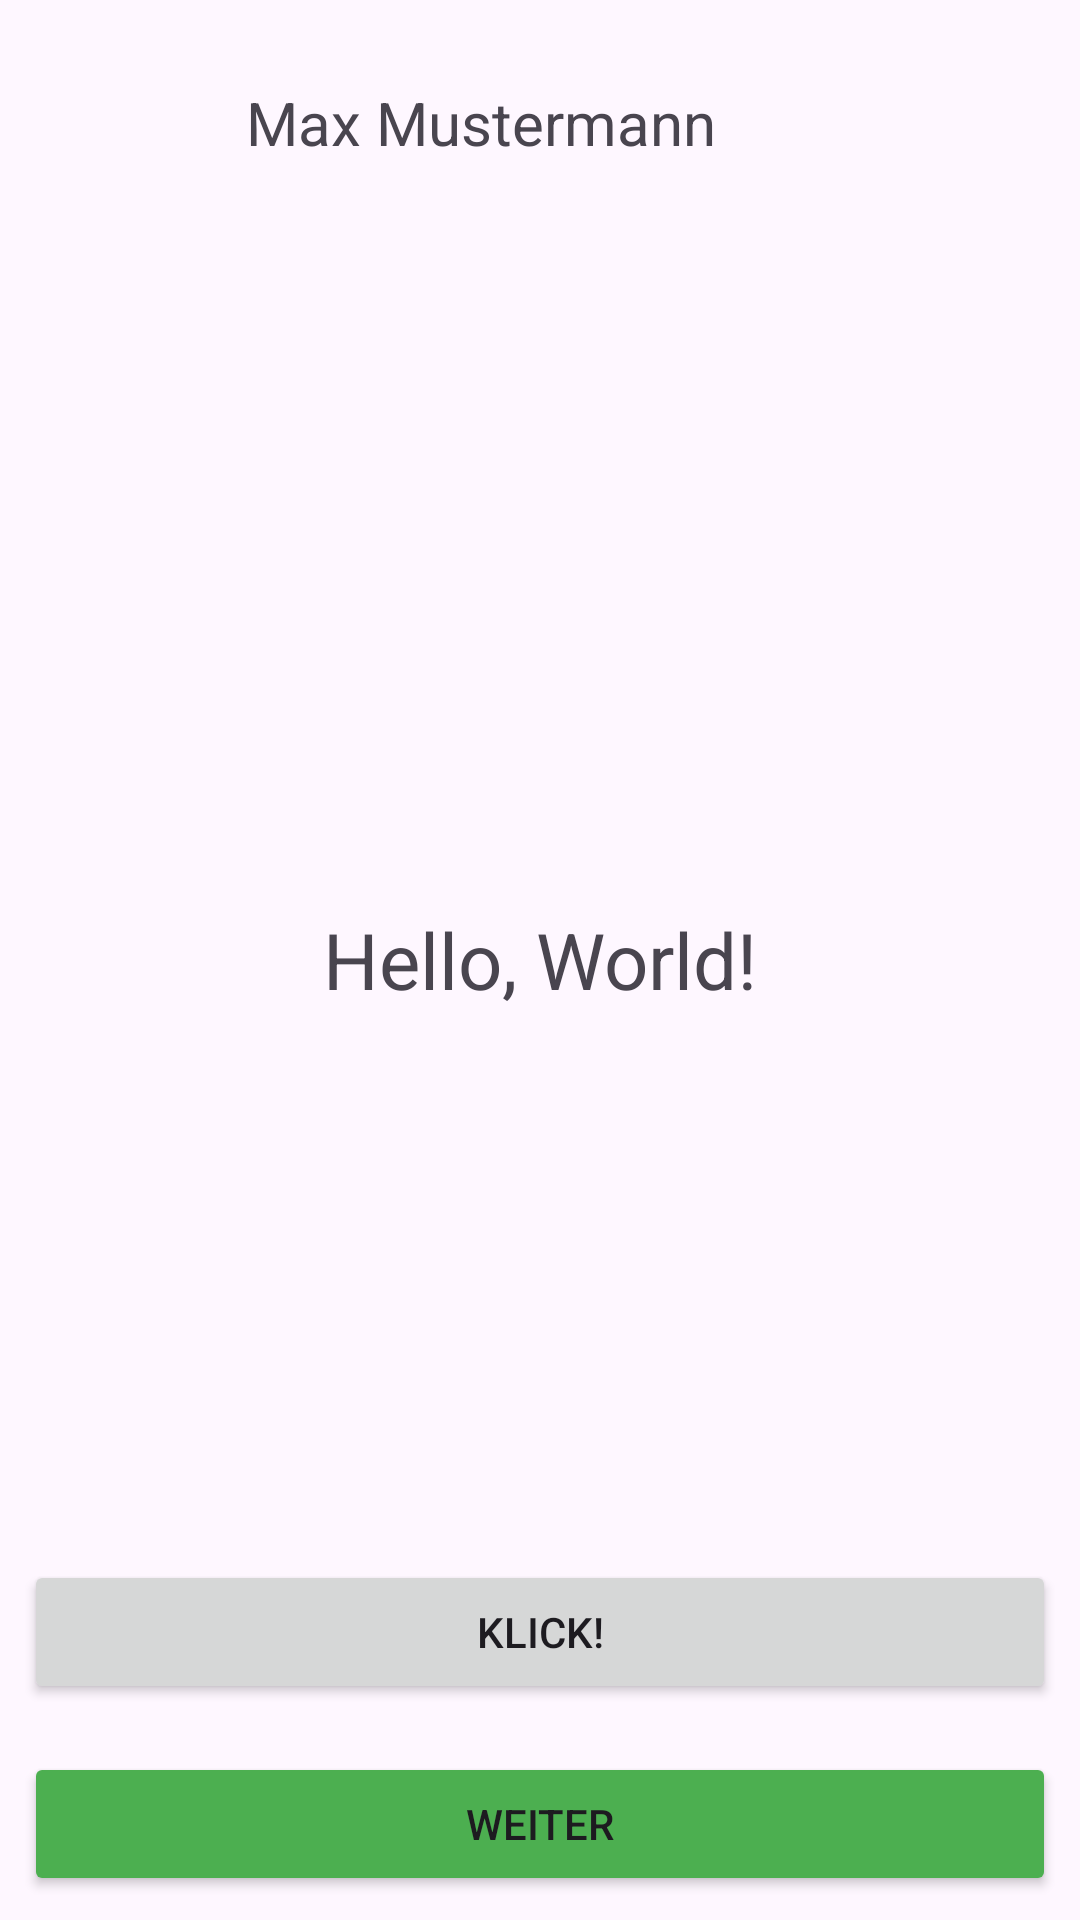

The Android layout XML behind this screen, and the referenced resources:
<!-- AndroidManifest.xml: application theme Theme.AndroidHKA -->
<!-- res/layout/activity_main.xml -->
<?xml version="1.0" encoding="utf-8"?>
<RelativeLayout xmlns:android="http://schemas.android.com/apk/res/android"
    xmlns:app="http://schemas.android.com/apk/res-auto"
    xmlns:tools="http://schemas.android.com/tools"
    android:layout_width="match_parent"
    android:layout_height="match_parent"
    tools:context=".MainActivity">

    <LinearLayout
        android:layout_width="match_parent"
        android:layout_height="wrap_content"
        android:layout_alignParentTop="true"
        android:gravity="center">

        <ImageView
            android:layout_width="82dp"
            android:layout_height="82dp"
            android:src="@drawable/ic_person"
            app:tint="@color/gray" />

        <TextView
            android:layout_width="0dp"
            android:layout_height="wrap_content"
            android:layout_weight="1.0"
            android:text="Max Mustermann"
            android:textSize="20sp"/>

    </LinearLayout>

    <TextView
        android:id="@+id/txtOutput"
        android:layout_width="wrap_content"
        android:layout_height="wrap_content"
        android:layout_centerInParent="true"
        android:text="@string/hello_world"
        android:textSize="26sp" />

    <Button
        android:id="@+id/btnClick"
        android:layout_width="match_parent"
        android:layout_height="wrap_content"
        android:layout_above="@id/btnNext"
        android:layout_marginStart="8dp"
        android:layout_marginTop="8dp"
        android:layout_marginEnd="8dp"
        android:layout_marginBottom="8dp"
        android:text="@string/click" />

    <Button
        android:id="@+id/btnNext"
        android:layout_width="match_parent"
        android:layout_height="wrap_content"
        android:layout_margin="8dp"
        android:layout_alignParentBottom="true"
        android:backgroundTint="@color/green"
        android:text="@string/next" />

</RelativeLayout>
<!-- resources referenced by this layout -->
<resources>
  <color name="gray">#888888</color>
  <color name="green">#4CAF50</color>
  <string name="click">Klick!</string>
  <string name="hello_world">Hello, World!</string>
  <string name="next">Weiter</string>
  <style name="Theme.AndroidHKA" parent="Base.Theme.AndroidHKA" />
  <style name="Base.Theme.AndroidHKA" parent="Theme.Material3.DayNight.NoActionBar">
          
          
      </style>
</resources>
